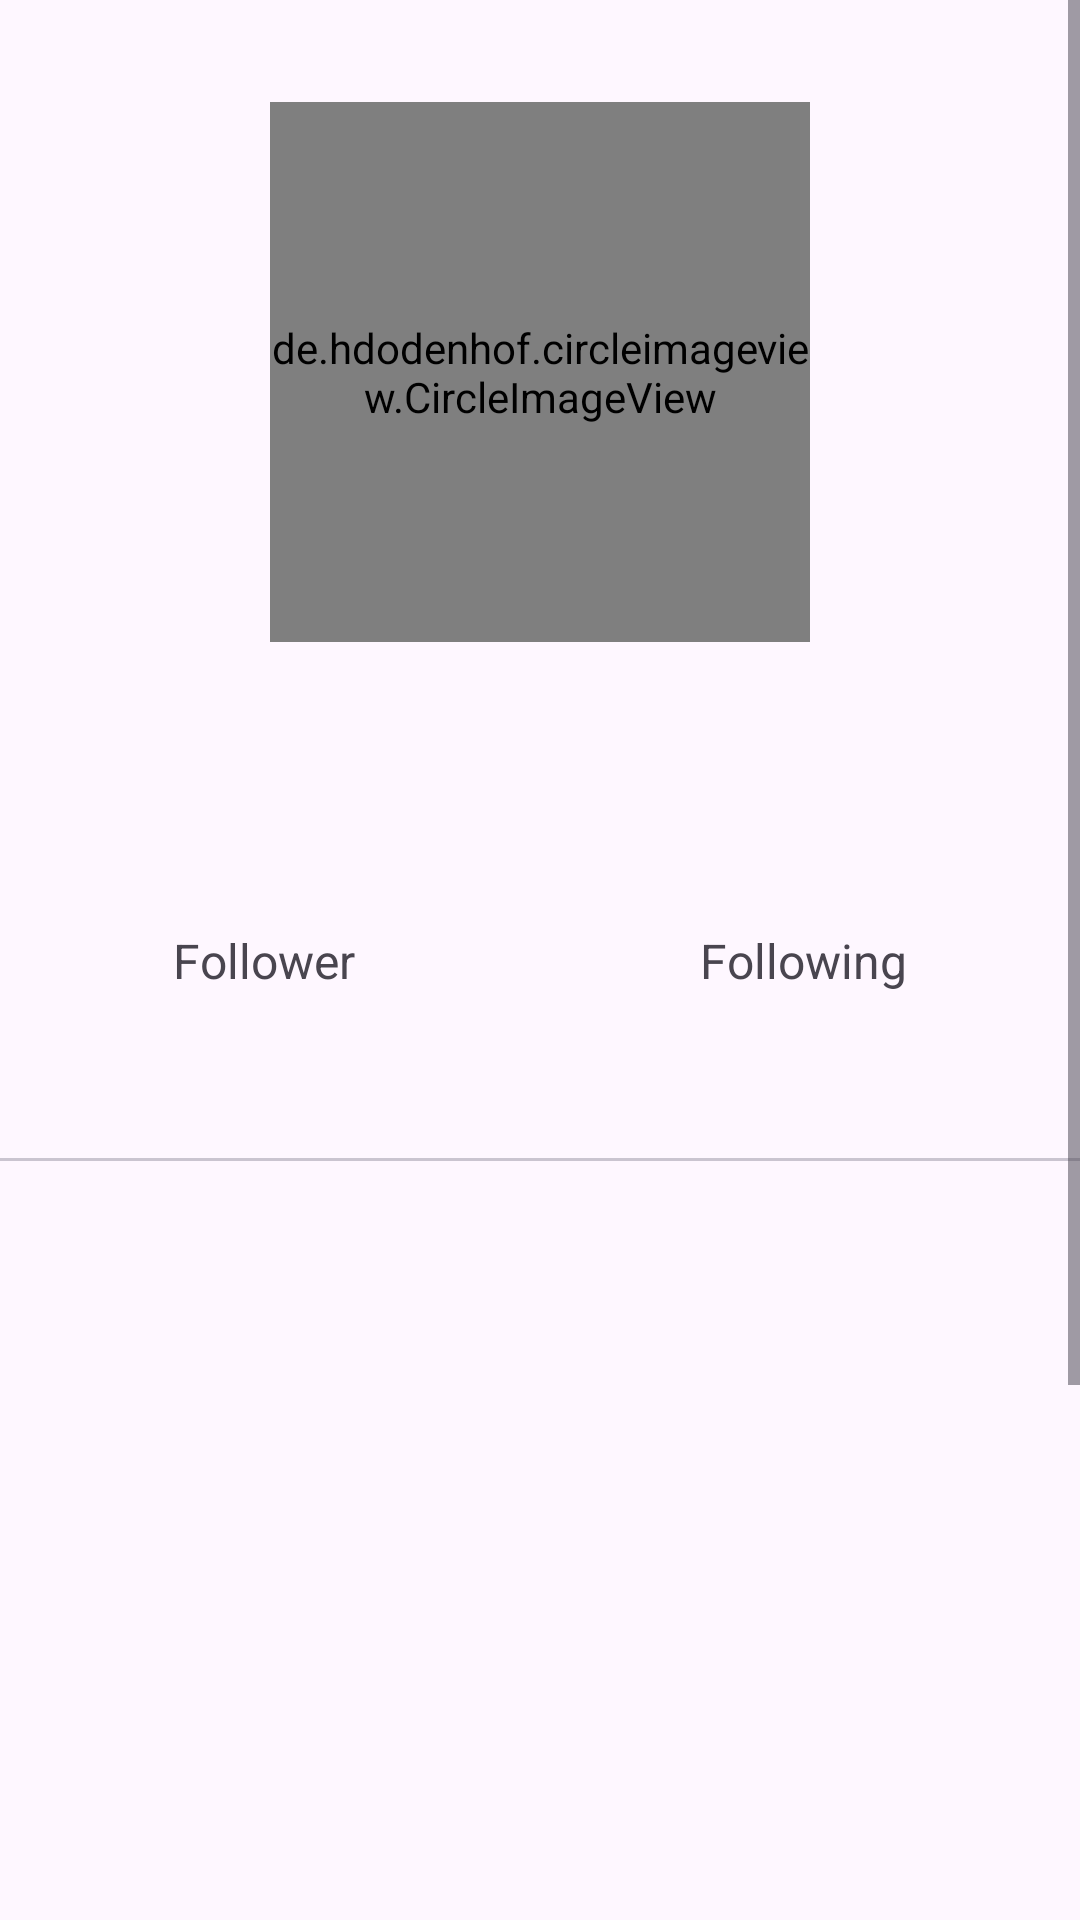

Produce the Android XML layout that renders to this screen, including the resource entries it uses.
<!-- AndroidManifest.xml: application theme Theme.GitHubUser -->
<!-- res/layout/activity_detail.xml -->
<?xml version="1.0" encoding="utf-8"?>
<ScrollView xmlns:android="http://schemas.android.com/apk/res/android"
    xmlns:app="http://schemas.android.com/apk/res-auto"
    xmlns:tools="http://schemas.android.com/tools"
    android:layout_width="match_parent"
    android:layout_height="match_parent"
    tools:context=".ui.DetailActivity">

    <androidx.constraintlayout.widget.ConstraintLayout
        android:layout_width="match_parent"
        android:layout_height="match_parent" >



    <de.hdodenhof.circleimageview.CircleImageView
        android:id="@+id/iv_user"
        android:layout_width="180dp"
        android:layout_height="180dp"
        android:layout_marginTop="34dp"
        app:layout_constraintEnd_toEndOf="parent"
        app:layout_constraintStart_toStartOf="parent"
        app:layout_constraintTop_toTopOf="parent"
        tools:src="@tools:sample/avatars" />

    <TextView
        android:id="@+id/tv_name"
        android:layout_width="wrap_content"
        android:layout_height="wrap_content"
        android:layout_marginTop="28dp"
        android:textColor="@color/black"
        android:textSize="24sp"
        android:textStyle="bold"
        app:layout_constraintEnd_toEndOf="parent"
        app:layout_constraintStart_toStartOf="parent"
        app:layout_constraintTop_toBottomOf="@+id/iv_user"
        tools:text="Name" />

    <TextView
        android:id="@+id/tv_username"
        android:layout_width="wrap_content"
        android:layout_height="wrap_content"
        android:layout_marginTop="8dp"
        android:textColor="@color/black"
        app:layout_constraintEnd_toEndOf="parent"
        app:layout_constraintStart_toStartOf="parent"
        app:layout_constraintTop_toBottomOf="@+id/tv_name"
        tools:text="username" />


    <LinearLayout
        android:id="@+id/linearLayout"
        android:layout_width="0dp"
        android:layout_height="wrap_content"
        android:layout_marginTop="8dp"
        android:orientation="horizontal"
        app:layout_constraintEnd_toEndOf="parent"
        app:layout_constraintStart_toStartOf="parent"
        app:layout_constraintTop_toBottomOf="@+id/tv_username">

        <TextView
            android:id="@+id/follower"
            android:layout_width="wrap_content"
            android:layout_height="wrap_content"
            android:layout_weight="1"
            android:text="@string/follower"
            android:textAlignment="center"
            android:textSize="16sp" />

        <TextView
            android:id="@+id/following"
            android:layout_width="wrap_content"
            android:layout_height="wrap_content"
            android:layout_weight="1"
            android:text="@string/following"
            android:textAlignment="center"
            android:textSize="16sp" />
    </LinearLayout>

    <com.google.android.material.tabs.TabLayout
        android:id="@+id/tabs"
        android:layout_width="match_parent"
        android:layout_height="wrap_content"
        android:layout_marginTop="8dp"
        app:layout_constraintEnd_toEndOf="parent"
        app:layout_constraintStart_toStartOf="parent"
        app:layout_constraintTop_toBottomOf="@+id/linearLayout" />

    <androidx.viewpager2.widget.ViewPager2
        android:id="@+id/vp_detail"
        android:layout_width="match_parent"
        android:layout_height="500dp"
        app:layout_constraintEnd_toEndOf="parent"
        app:layout_constraintStart_toStartOf="parent"
        app:layout_constraintTop_toBottomOf="@+id/tabs" />

    <ProgressBar
        android:id="@+id/progressBar"
        style="?android:attr/progressBarStyle"
        android:layout_width="wrap_content"
        android:layout_height="wrap_content"
        android:visibility="gone"
        app:layout_constraintBottom_toBottomOf="parent"
        app:layout_constraintEnd_toEndOf="parent"
        app:layout_constraintStart_toStartOf="parent" />

    </androidx.constraintlayout.widget.ConstraintLayout>

</ScrollView>
<!-- resources referenced by this layout -->
<resources>
  <string name="follower">Follower</string>
  <string name="following">Following</string>
  <style name="Theme.GitHubUser" parent="Base.Theme.GitHubUser" />
  <style name="Base.Theme.GitHubUser" parent="Theme.Material3.DayNight.NoActionBar">
          
          
      </style>
  <!-- not gathered from this repository: default colours our renderer supplied (Android Studio template values) -->
  <color name="black">#FF000000</color>
</resources>
